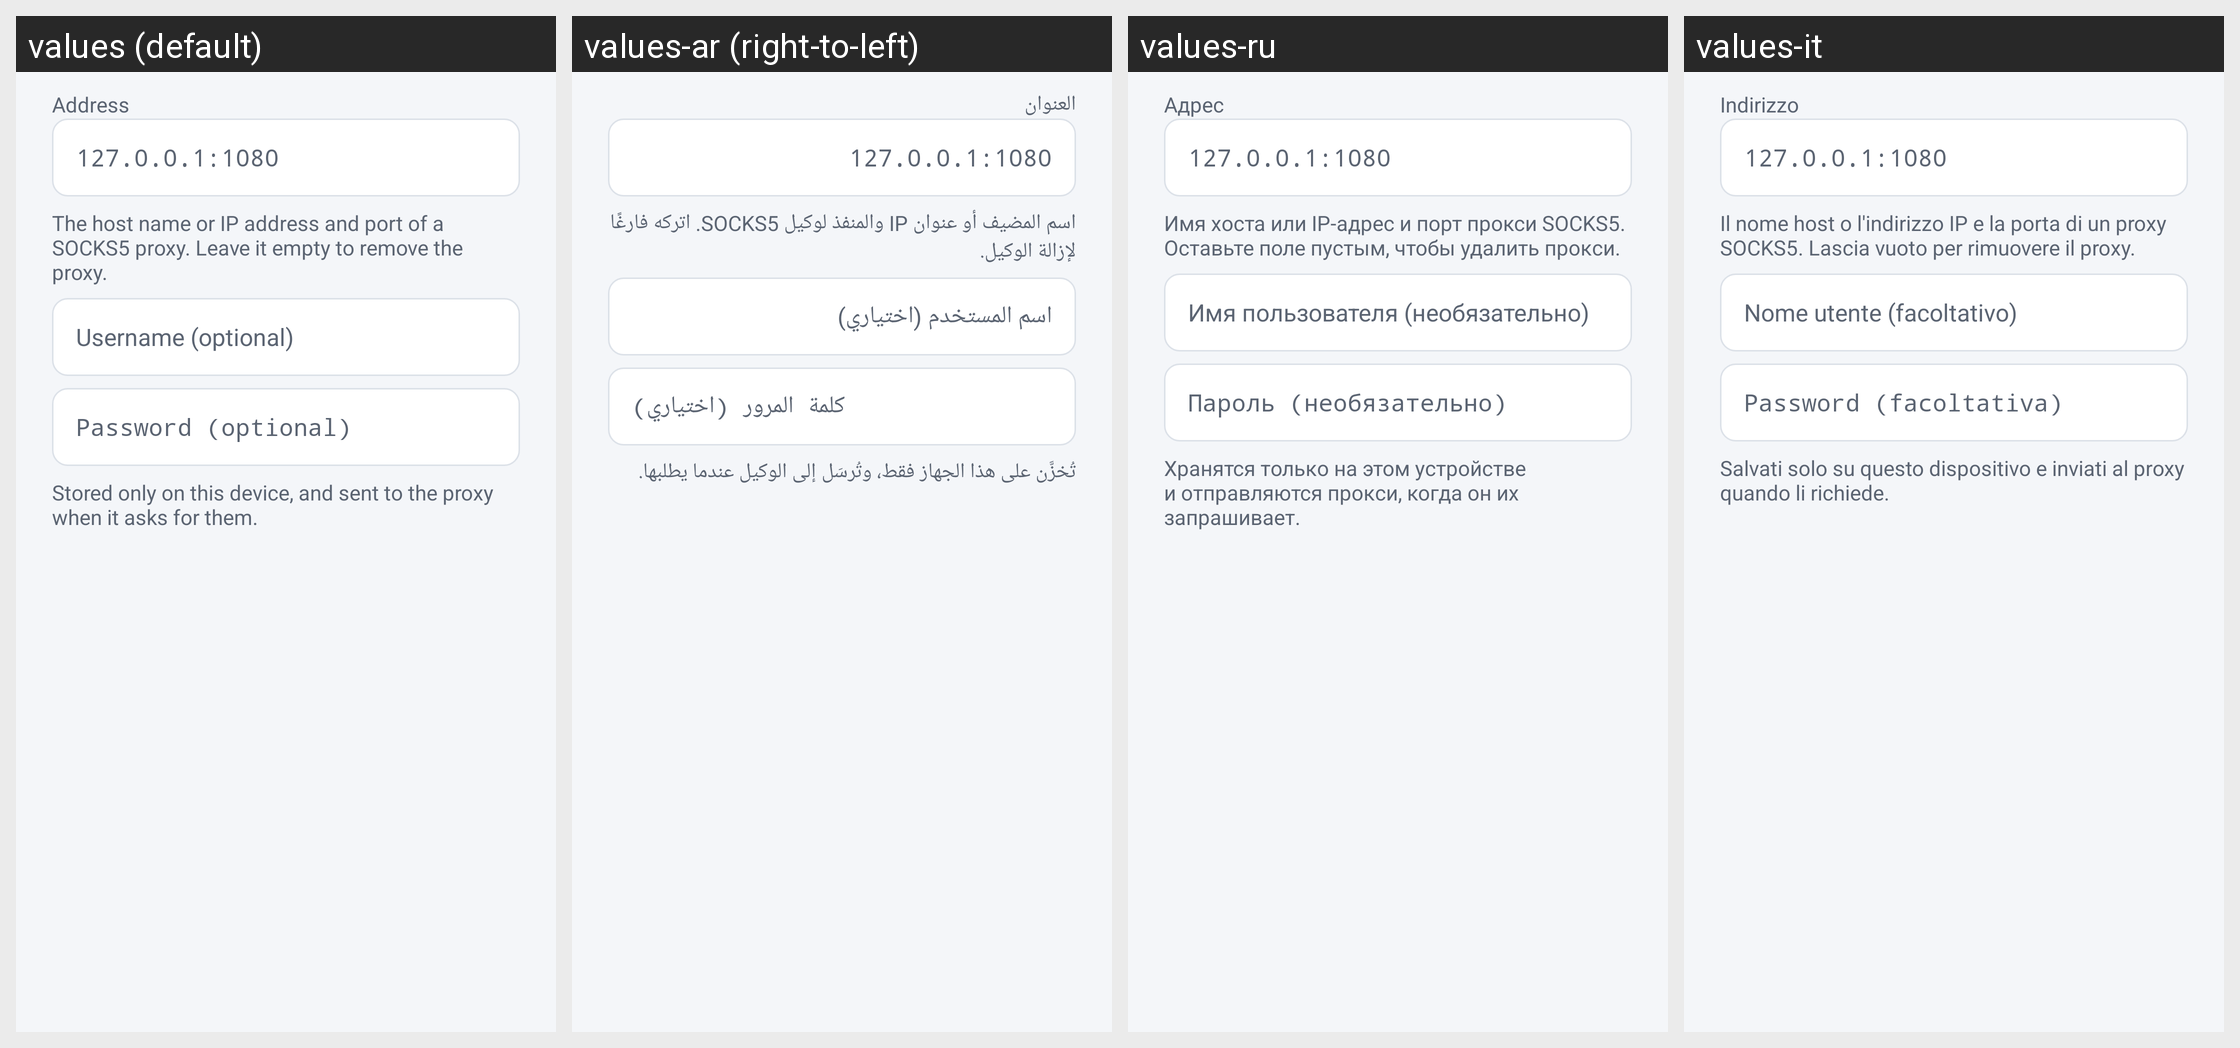

Locale-by-locale string values for the Android screen shown in this grid:
Android screen res/layout/dialog_proxy.xml rendered under 4 locales, left to right: values (default), values-ar (right-to-left), values-ru, values-it. Device: Nexus 5 (rendered at 1080×1920; each locale shown at half size, 540×960, under a caption strip naming it); theme AppTheme.
Other locales in the repository, not shown: values-de, values-es, values-fr, values-pt, values-tr.
Strings drawn on this screen, with the default value and each locale's value (text and hints the layout hard-codes, and strings that could not be matched under every locale, appear in the picture but are not listed):

proxy_address
  values: Address
  values-ar: العنوان
  values-ru: Адрес
  values-it: Indirizzo

proxy_address_hint
  values: 127.0.0.1:1080
  values-ar: 127.0.0.1:1080  [not translated; the default value is used]
  values-ru: 127.0.0.1:1080  [not translated; the default value is used]
  values-it: 127.0.0.1:1080  [not translated; the default value is used]

proxy_address_help
  values: The host name or IP address and port of a SOCKS5 proxy. Leave it empty to remove the proxy.
  values-ar: اسم المضيف أو عنوان IP والمنفذ لوكيل SOCKS5. اتركه فارغًا لإزالة الوكيل.
  values-ru: Имя хоста или IP-адрес и порт прокси SOCKS5. Оставьте поле пустым, чтобы удалить прокси.
  values-it: Il nome host o l'indirizzo IP e la porta di un proxy SOCKS5. Lascia vuoto per rimuovere il proxy.

proxy_username
  values: Username (optional)
  values-ar: اسم المستخدم (اختياري)
  values-ru: Имя пользователя (необязательно)
  values-it: Nome utente (facoltativo)

proxy_password
  values: Password (optional)
  values-ar: كلمة المرور (اختياري)
  values-ru: Пароль (необязательно)
  values-it: Password (facoltativa)

proxy_credentials_help
  values: Stored only on this device, and sent to the proxy when it asks for them.
  values-ar: تُخزَّن على هذا الجهاز فقط، وتُرسَل إلى الوكيل عندما يطلبها.
  values-ru: Хранятся только на этом устройстве и отправляются прокси, когда он их запрашивает.
  values-it: Salvati solo su questo dispositivo e inviati al proxy quando li richiede.
